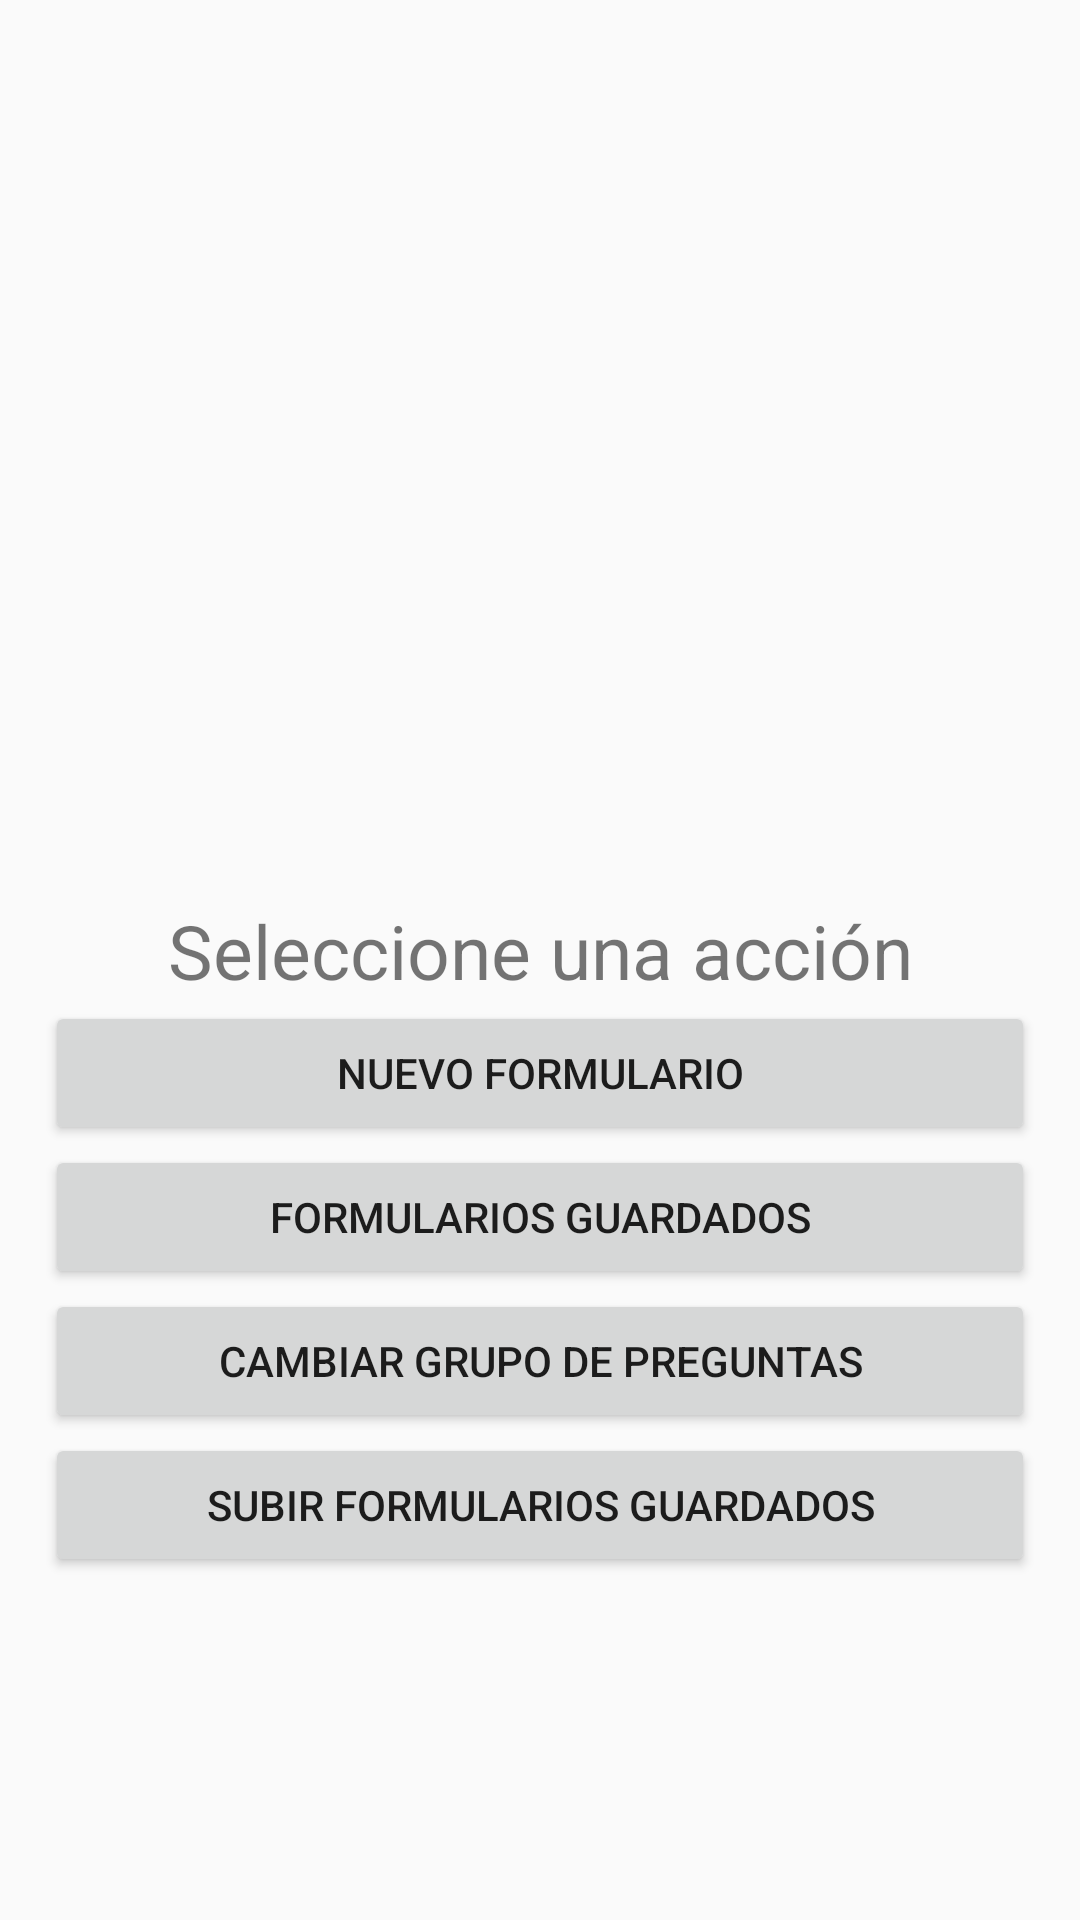

This screen was rendered from an Android layout file. Write that file and the resources it references.
<!-- AndroidManifest.xml: application theme AppTheme -->
<!-- res/layout/activity_main_menu.xml -->
<?xml version="1.0" encoding="utf-8"?>
<LinearLayout xmlns:android="http://schemas.android.com/apk/res/android"
    xmlns:tools="http://schemas.android.com/tools"
    android:orientation="vertical"
    android:layout_width="match_parent"
    android:layout_height="match_parent"
    android:gravity="center_horizontal"
    tools:context=".MenuActivity">
    <ImageView
        android:layout_width="300dp"
        android:layout_height="300dp"
        />
<TextView
    android:layout_width="match_parent"
    android:layout_height="wrap_content"
    android:text="Seleccione una acción"
    android:textSize="25dp"
    android:gravity="center_horizontal"
    />
    <Button
        android:id="@+id/load_form"
        android:layout_height="wrap_content"
        android:layout_width="match_parent"
        android:layout_marginLeft="15dp"
        android:layout_marginRight="15dp"
        android:text="Nuevo Formulario">
    </Button>
    <Button
        android:id="@+id/see_saved_form"
        android:layout_height="wrap_content"
        android:layout_width="match_parent"
        android:layout_marginLeft="15dp"
        android:layout_marginRight="15dp"
        android:text="Formularios guardados">

    </Button>
    <Button
        android:id="@+id/switch_questions"
        android:layout_height="wrap_content"
        android:layout_width="match_parent"
        android:layout_marginLeft="15dp"
        android:layout_marginRight="15dp"
        android:text="Cambiar grupo de preguntas">

    </Button>
    <Button
        android:id="@+id/upload_saved_form"
        android:layout_height="wrap_content"
        android:layout_width="match_parent"
        android:layout_marginLeft="15dp"
        android:layout_marginRight="15dp"
        android:text="Subir formularios Guardados">

    </Button>
</LinearLayout>
<!-- resources referenced by this layout -->
<resources>
  <style name="AppTheme" parent="Theme.AppCompat.Light.NoActionBar">
          
          <item name="colorPrimary">@color/colorPrimary</item>
          <item name="colorPrimaryDark">@color/colorPrimaryDark</item>
          <item name="colorAccent">@color/colorAccent</item>
      </style>
  <!-- not gathered from this repository: default colours our renderer supplied (Android Studio template values) -->
  <color name="colorPrimary">#FF6200EE</color>
  <color name="colorPrimaryDark">#FF3700B3</color>
  <color name="colorAccent">#FF03DAC5</color>
</resources>
